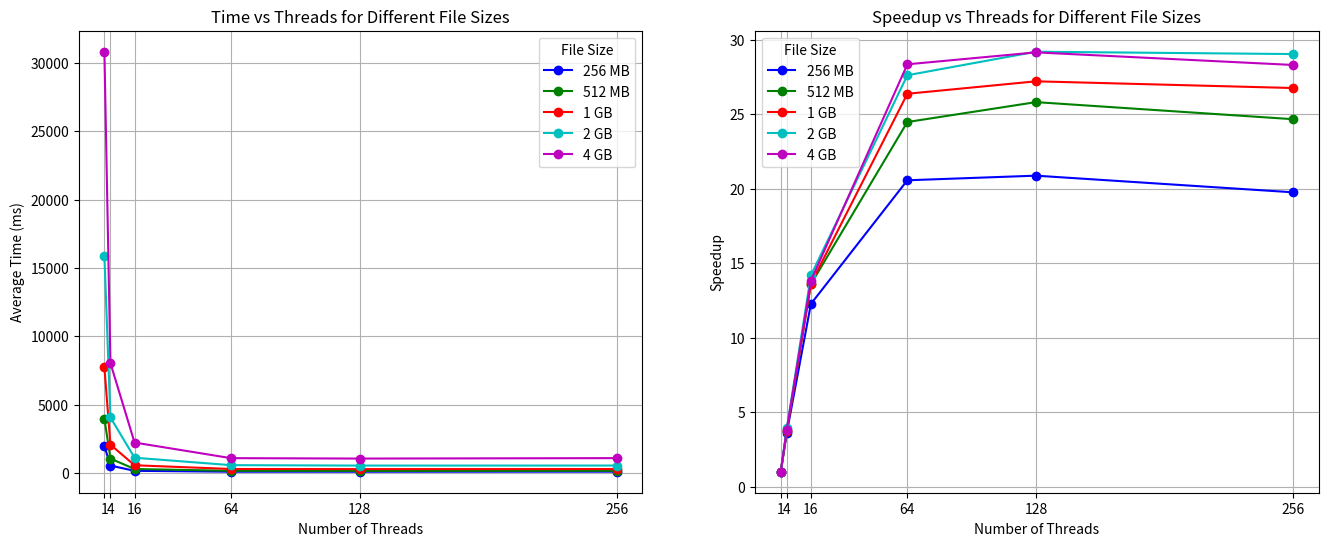

The script that saved this image:
import matplotlib.pyplot as plt
import numpy as np

# Data for each test case and each number of threads (1, 4, 16, 64, 128, 256)
# Each entry contains [time_taken_1, time_taken_2, time_taken_3]
times = {
    # 256 mb
    "tc_0": {
        1: [1924.098, 2058.409, 1928.439],
        4: [561.881, 551.429, 517.455],
        16: [169.238, 153.506, 159.144],
        64: [98.540, 89.380, 99.461],
        128: [91.661, 99.291, 92.173],
        256: [96.092, 100.751, 102.296]
    },
    # 512 mb
    "tc_1": {
        1: [4094.587, 3947.701, 3882.823],
        4: [1051.615, 1060.341, 1055.224],
        16: [290.539, 290.640, 296.164],
        64: [160.960, 165.954, 160.233],
        128: [147.810, 155.299, 158.837],
        256: [157.845, 164.187, 161.384]
    },
    # 1 gb
    "tc_2": {
        1: [7438.919, 8234.853, 7532.173],
        4: [2047.849, 2028.552, 2144.608],
        16: [568.848, 571.310, 561.671],
        64: [291.265, 290.695, 297.833],
        128: [283.406, 287.719, 281.649],
        256: [290.474, 289.656, 287.014]
    },
    "tc_3": {
        1: [15565.048, 16107.099, 15943.311],
        4: [4100.952, 4068.322, 4028.326],
        16: [1114.912, 1124.919, 1116.941],
        64: [558.812, 575.004, 590.122],
        128: [547.455, 546.519, 536.731],
        256: [547.923, 539.991, 551.624]
    },
    "tc_4": {
        1: [31364.167, 29358.811, 31723.116],
        4: [8018.611, 8057.586, 8056.611],
        16: [2211.118, 2243.471, 2232.191],
        64: [1143.416, 1036.662, 1080.320],
        128: [1064.744, 1072.102, 1033.938],
        256: [1096.441, 1084.590, 1084.494]
    }
}

# Calculate the average time taken for each thread count
avg_times = {tc: {threads: np.mean(data) for threads, data in times_data.items()} for tc, times_data in times.items()}

# Calculate the speedup: time for single thread divided by time for n threads
speedups = {tc: {threads: avg_times[tc][1] / time for threads, time in avg_times[tc].items()} for tc in avg_times}

# Updating test case labels to reflect their memory sizes instead of generic labels
memory_labels = {
    "tc_0": "256 MB",
    "tc_1": "512 MB",
    "tc_2": "1 GB",
    "tc_3": "2 GB",
    "tc_4": "4 GB"
}

fig, axes = plt.subplots(1, 2, figsize=(16, 6))

# Colors for different test cases to distinguish them in the plots
colors = ['b', 'g', 'r', 'c', 'm', 'y', 'k']
test_cases = list(avg_times.keys())

# Define explicit thread counts for x-axis ticks
thread_counts = [1, 4, 16, 64, 128, 256]

# Plotting Time vs Threads for all test cases in one graph with specified thread counts
for i, tc in enumerate(test_cases):
    avg_time = [avg_times[tc][tcnt] for tcnt in thread_counts]
    axes[0].plot(thread_counts, avg_time, marker='o', color=colors[i % len(colors)], label=f"{memory_labels[tc]}")

axes[0].set_title("Time vs Threads for Different File Sizes")
axes[0].set_xlabel("Number of Threads")
axes[0].set_ylabel("Average Time (ms)")
axes[0].set_xticks(thread_counts)
axes[0].grid(True)
axes[0].legend(title="File Size")

# Plotting Speedup vs Threads for all test cases in one graph with specified thread counts
for i, tc in enumerate(test_cases):
    speedup = [speedups[tc][tcnt] for tcnt in thread_counts]
    axes[1].plot(thread_counts, speedup, marker='o', color=colors[i % len(colors)], label=f"{memory_labels[tc]}")

axes[1].set_title("Speedup vs Threads for Different File Sizes")
axes[1].set_xlabel("Number of Threads")
axes[1].set_ylabel("Speedup")
axes[1].set_xticks(thread_counts)
axes[1].grid(True)
axes[1].legend(title="File Size")

plt.show()
